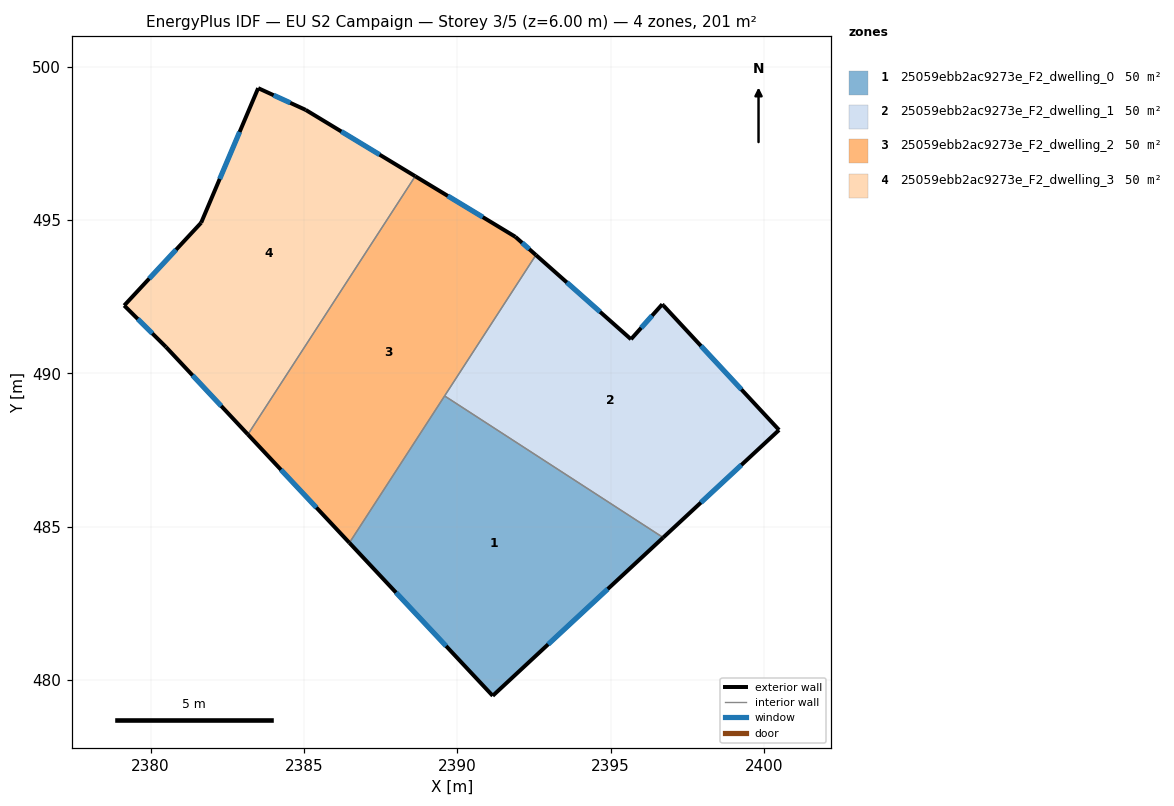
=== STOREY PLAN SPEC (per zone: floor XY polygon, exterior-wall plan segments, windows/doors) ===
zone 1: 25059ebb2ac9273e_F2_dwelling_0  (50.2 m²)
  floor: (2396.72, 484.64) (2391.16, 479.48) (2386.48, 484.47) (2389.59, 489.26)
  exterior wall: (2391.16, 479.48) – (2396.72, 484.64)  [7.6 m]
    window: (2392.97, 481.16) – (2394.91, 482.97)  [2.8 m²]
  exterior wall: (2386.48, 484.47) – (2391.16, 479.48)  [6.8 m]
    window: (2388.00, 482.85) – (2389.64, 481.11)  [2.5 m²]
  interior walls: 2
zone 2: 25059ebb2ac9273e_F2_dwelling_1  (50.2 m²)
  floor: (2396.72, 492.22) (2400.50, 488.15) (2396.72, 484.64) (2389.59, 489.26) (2392.57, 493.86) (2395.67, 491.11) (2396.69, 492.25)
  exterior wall: (2396.72, 484.64) – (2400.50, 488.15)  [5.2 m]
    window: (2397.95, 485.79) – (2399.27, 487.01)  [1.9 m²]
  exterior wall: (2395.67, 491.11) – (2392.57, 493.86)  [4.1 m]
    window: (2394.66, 492.01) – (2393.57, 492.97)  [1.5 m²]
  exterior wall: (2396.69, 492.25) – (2395.67, 491.11)  [1.5 m]
    window: (2396.36, 491.88) – (2396.00, 491.48)  [0.6 m²]
  exterior wall: (2396.72, 492.22) – (2396.69, 492.25)  [0.0 m]
  exterior wall: (2400.50, 488.15) – (2396.72, 492.22)  [5.5 m]
    window: (2399.27, 489.48) – (2397.95, 490.90)  [2.0 m²]
  interior walls: 2
zone 3: 25059ebb2ac9273e_F2_dwelling_2  (50.2 m²)
  floor: (2391.90, 494.45) (2392.57, 493.86) (2386.48, 484.47) (2383.17, 488.01) (2388.63, 496.43)
  exterior wall: (2391.90, 494.45) – (2388.63, 496.43)  [3.8 m]
    window: (2390.83, 495.10) – (2389.69, 495.79)  [1.4 m²]
  exterior wall: (2392.57, 493.86) – (2391.90, 494.45)  [0.9 m]
    window: (2392.35, 494.05) – (2392.11, 494.26)  [0.3 m²]
  exterior wall: (2383.17, 488.01) – (2386.48, 484.47)  [4.8 m]
    window: (2384.25, 486.86) – (2385.41, 485.62)  [1.8 m²]
  interior walls: 3
zone 4: 25059ebb2ac9273e_F2_dwelling_3  (50.2 m²)
  floor: (2388.63, 496.43) (2383.17, 488.01) (2380.50, 490.86) (2379.14, 492.21) (2381.65, 494.91) (2383.51, 499.30) (2385.06, 498.59)
  exterior wall: (2383.51, 499.30) – (2381.65, 494.91)  [4.8 m]
    window: (2382.90, 497.88) – (2382.25, 496.34)  [1.7 m²]
  exterior wall: (2385.06, 498.59) – (2383.51, 499.30)  [1.7 m]
    window: (2384.55, 498.82) – (2384.01, 499.07)  [0.6 m²]
  exterior wall: (2388.63, 496.43) – (2385.06, 498.59)  [4.2 m]
    window: (2387.47, 497.13) – (2386.22, 497.89)  [1.5 m²]
  exterior wall: (2380.50, 490.86) – (2383.17, 488.01)  [3.9 m]
    window: (2381.37, 489.94) – (2382.30, 488.94)  [1.4 m²]
  exterior wall: (2379.14, 492.21) – (2380.50, 490.86)  [1.9 m]
    window: (2379.58, 491.77) – (2380.05, 491.30)  [0.7 m²]
  exterior wall: (2381.65, 494.91) – (2379.14, 492.21)  [3.7 m]
    window: (2380.83, 494.04) – (2379.95, 493.09)  [1.4 m²]
  interior walls: 1

=== DERIVED (storey summary) ===
Building: EU S2 Campaign
Storey: 3 of 5  (floor level z = 6.00 m)
Storey gross floor area: 200.7 m²
Zones on this storey: 4
  - 25059ebb2ac9273e_F2_dwelling_0: floor 50.2 m²; exterior wall 14.4 m (43.3 m²); 2 window(s) 5.3 m²; WWR 12.2%
  - 25059ebb2ac9273e_F2_dwelling_1: floor 50.2 m²; exterior wall 16.4 m (49.3 m²); 4 window(s) 6.0 m²; WWR 12.2%
  - 25059ebb2ac9273e_F2_dwelling_2: floor 50.2 m²; exterior wall 9.6 m (28.7 m²); 3 window(s) 3.5 m²; WWR 12.2%
  - 25059ebb2ac9273e_F2_dwelling_3: floor 50.2 m²; exterior wall 20.2 m (60.5 m²); 6 window(s) 7.4 m²; WWR 12.2%
Zone adjacency (shared interzone walls):
  - 25059ebb2ac9273e_F2_dwelling_0 ↔ 25059ebb2ac9273e_F2_dwelling_1
  - 25059ebb2ac9273e_F2_dwelling_0 ↔ 25059ebb2ac9273e_F2_dwelling_2
  - 25059ebb2ac9273e_F2_dwelling_1 ↔ 25059ebb2ac9273e_F2_dwelling_2
  - 25059ebb2ac9273e_F2_dwelling_2 ↔ 25059ebb2ac9273e_F2_dwelling_3